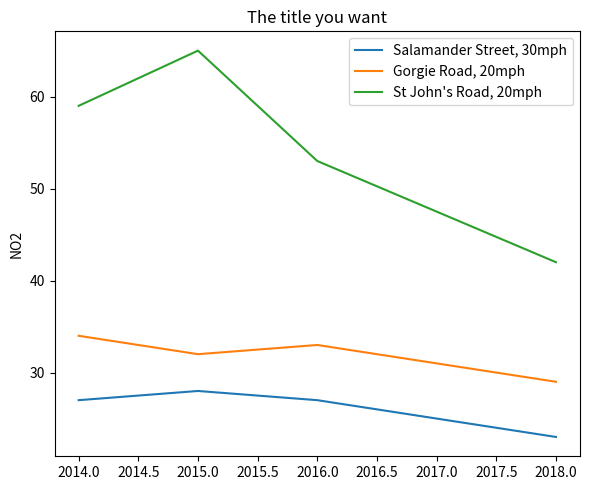

The matplotlib source for this figure: (Note: this script raises an exception after producing the figure.)
import matplotlib.pyplot as plt


year1 = [2013, 2014, 2015, 2017, 2018]
year2 = [2014, 2015, 2017, 2018]
year3 = [2014, 2015, 2016, 2018]
currie = [8, 7, 7, 6, 8]
queensferry_road = [46, 41, 43, 55]
gorgie_road = [34, 32, 33, 29]
loc_4 = [59,65,53,42]
glasgow_road = [38, 27, 26, 26, 24]
salamander = [27,28,27,23]


plt.figure(figsize=(6,5))
plt.title('The title you want')

# plt.subplot(121)
# plt.plot(year1, currie, label='Currie, 20mph')
# plt.ylabel('NO2')
#
# # plt.subplot(222)
# plt.plot(year2, queensferry_road, label='Queensferry Road, 20mph')
# plt.ylabel('NO2')
# plt.legend()
plt.plot(year3, salamander, label='Salamander Street, 30mph')
plt.ylabel('NO2')
# plt.subplot(122)
plt.plot(year3, gorgie_road, label='Gorgie Road, 20mph')
plt.ylabel('NO2')

# plt.subplot(224)
plt.plot(year3, loc_4, label='St John\'s Road, 20mph')
plt.ylabel('NO2')

# plt.subplot(235)
# plt.plot(year1, Currie, label='Currie')
# plt.ylabel('NO2')
#
# plt.subplot(236)
# plt.plot(year1, Currie, label='Currie')
# plt.ylabel('NO2')
plt.legend()
# plt.plot(year2, QR)sss
plt.tight_layout()
plt.savefig('../fig3.pdf')
plt.show()
